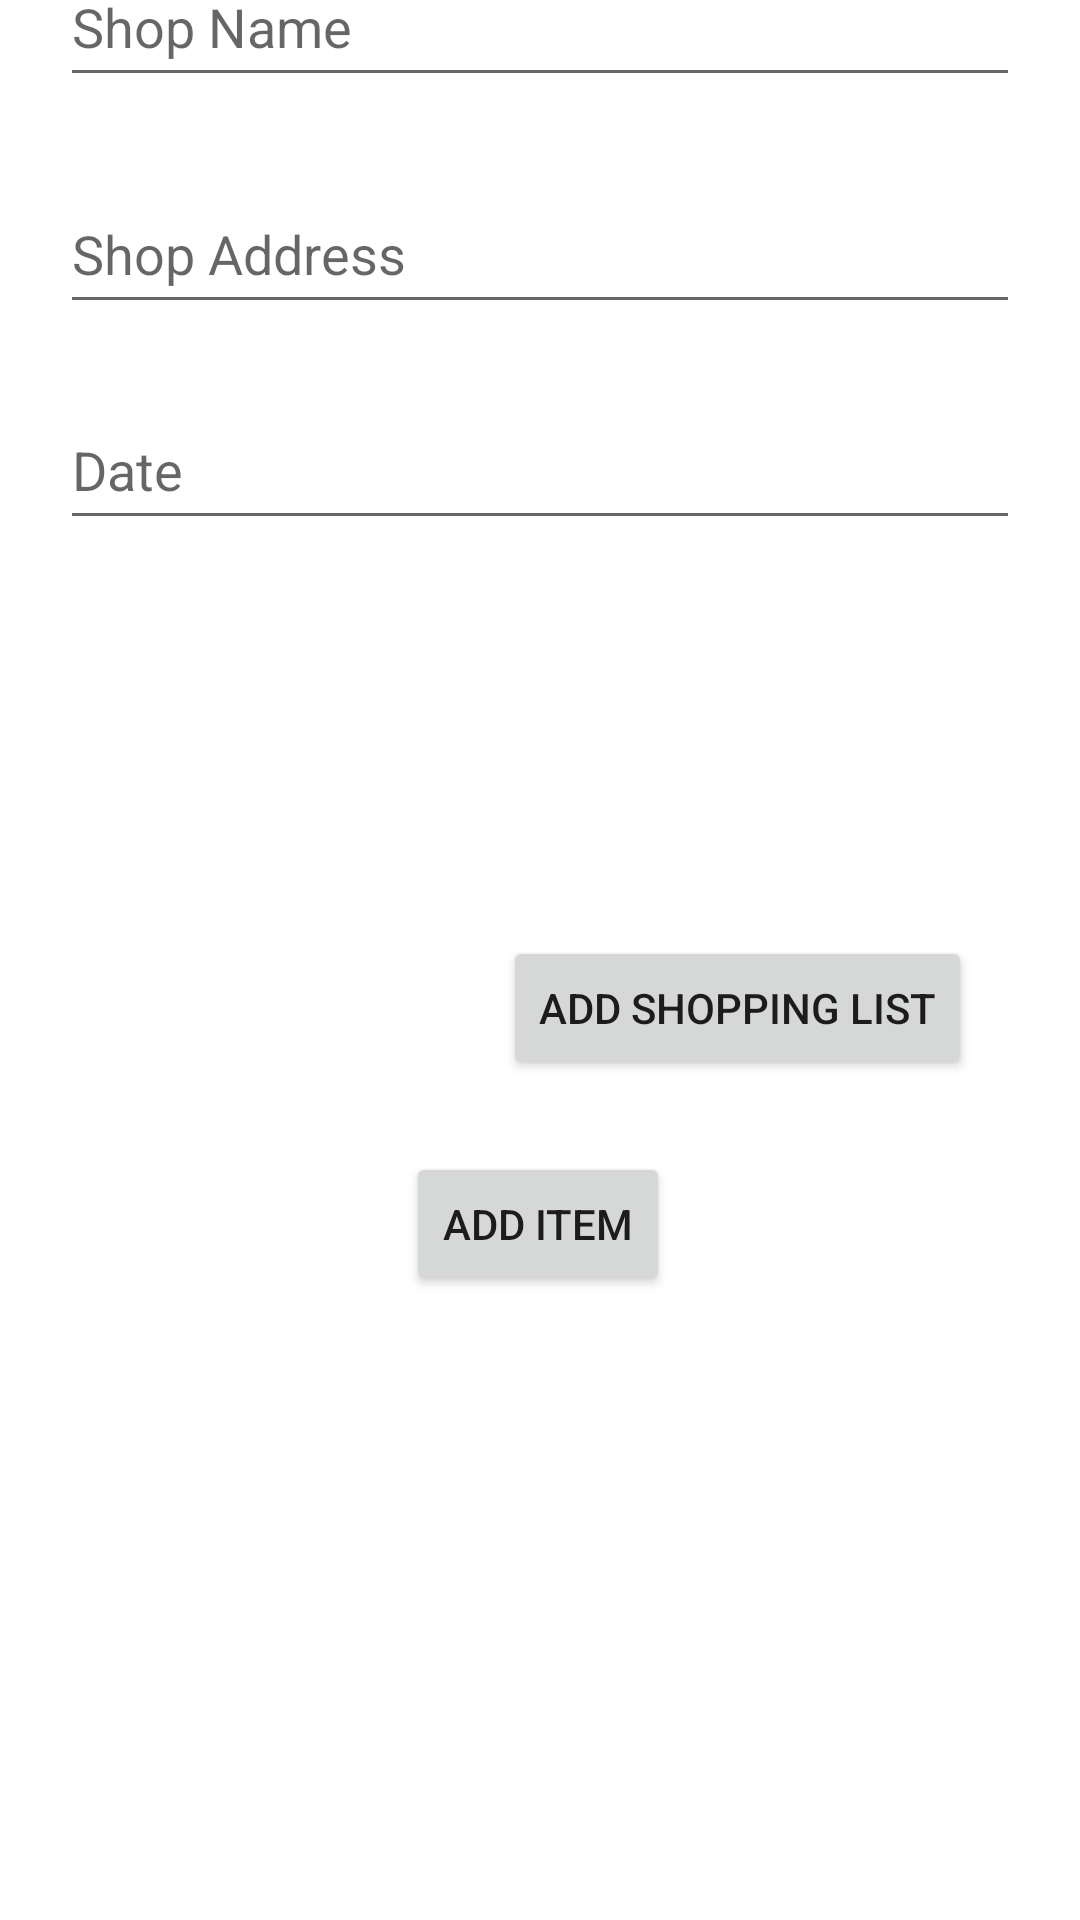

Write the Android layout XML for this screen, with the resource values it uses.
<!-- AndroidManifest.xml: application theme Theme.ShopAid -->
<!-- res/layout/activity_shoplist_create.xml -->
<?xml version="1.0" encoding="utf-8"?>
<androidx.constraintlayout.widget.ConstraintLayout
    xmlns:android="http://schemas.android.com/apk/res/android"
    xmlns:app="http://schemas.android.com/apk/res-auto"
    xmlns:tools="http://schemas.android.com/tools"
    android:layout_width="match_parent"
    android:layout_height="match_parent"
    tools:context=".PantryCreateActivity">


    <EditText
        android:id="@+id/editTextName3"
        android:layout_width="match_parent"
        android:layout_height="50dp"
        android:layout_marginHorizontal="20dp"
        android:layout_marginBottom="608dp"
        android:hint="Shop Name"
        android:inputType="text"
        app:layout_constraintBottom_toBottomOf="parent"
        app:layout_constraintEnd_toEndOf="parent"
        app:layout_constraintHorizontal_bias="0.4"
        app:layout_constraintStart_toStartOf="parent" />

    <EditText
        android:id="@+id/editTextPrice3"
        android:layout_width="match_parent"
        android:layout_height="50dp"
        android:layout_marginHorizontal="20dp"
        android:layout_marginBottom="532dp"
        android:ems="10"
        android:hint="Shop Address"
        android:inputType="textPersonName"
        app:layout_constraintBottom_toBottomOf="parent"
        app:layout_constraintEnd_toEndOf="parent"
        app:layout_constraintHorizontal_bias="0.025"
        app:layout_constraintStart_toStartOf="parent" />

    <EditText
        android:id="@+id/editTextQuantity3"
        android:layout_width="match_parent"
        android:layout_height="50dp"
        android:layout_marginHorizontal="20dp"
        android:layout_marginBottom="460dp"
        android:ems="10"
        android:hint="Date"
        android:inputType="textPersonName"
        app:layout_constraintBottom_toBottomOf="parent"
        app:layout_constraintEnd_toEndOf="parent"
        app:layout_constraintHorizontal_bias="0.0"
        app:layout_constraintStart_toStartOf="parent" />

    <Button
        android:id="@+id/buttonAddCart"
        android:layout_width="wrap_content"
        android:layout_height="wrap_content"
        android:layout_marginTop="312dp"
        android:layout_marginEnd="110dp"
        android:layout_marginRight="36dp"
        android:text="Add Shopping List"
        app:layout_constraintEnd_toEndOf="parent"
        app:layout_constraintHorizontal_bias="1.0"
        app:layout_constraintStart_toStartOf="parent"
        app:layout_constraintTop_toTopOf="parent" />

    <Button
        android:id="@+id/button3"
        android:layout_width="wrap_content"
        android:layout_height="wrap_content"
        android:layout_marginTop="384dp"
        android:text="Add Item"
        app:layout_constraintEnd_toEndOf="parent"
        app:layout_constraintHorizontal_bias="0.498"
        app:layout_constraintStart_toStartOf="parent"
        app:layout_constraintTop_toTopOf="parent" />

    <LinearLayout
        xmlns:android="http://schemas.android.com/apk/res/android"
        xmlns:app="http://schemas.android.com/apk/res-auto"
        xmlns:tools="http://schemas.android.com/tools"
        android:layout_width="match_parent"
        android:layout_height="match_parent"
        android:orientation="horizontal"
        tools:layout_editor_absoluteX="11dp"
        tools:layout_editor_absoluteY="433dp"
        android:layout_marginTop="440dp"
        tools:context=".PantryCreateActivity"
        tools:ignore="MissingConstraints">

        <androidx.recyclerview.widget.RecyclerView
            android:scrollbars="vertical"
            android:layout_width="409dp"
            android:layout_height="200dp"
            android:id="@+id/recyclerView2"/>

    </LinearLayout>


</androidx.constraintlayout.widget.ConstraintLayout>
    
    
    
    
    
    
    
    
    
    
    
    
    

    
    
    
    
    
    
    
    
    
    
    
    

    
    
    
    
    
    
    
    
    
    
<!-- resources referenced by this layout -->
<resources>
  <style name="Theme.ShopAid" parent="Theme.MaterialComponents.DayNight.DarkActionBar">
          
          <item name="colorPrimary">@color/purple_500</item>
          <item name="colorPrimaryVariant">@color/purple_700</item>
          <item name="colorOnPrimary">@color/white</item>
          
          <item name="colorSecondary">@color/teal_200</item>
          <item name="colorSecondaryVariant">@color/teal_700</item>
          <item name="colorOnSecondary">@color/black</item>
          
          <item name="android:statusBarColor" tools:targetApi="l">?attr/colorPrimaryVariant</item>
          
      </style>
  <!-- not gathered from this repository: default colours our renderer supplied (Android Studio template values) -->
  <color name="purple_500">#FF6200EE</color>
  <color name="purple_700">#FF3700B3</color>
  <color name="teal_200">#FF03DAC5</color>
  <color name="teal_700">#FF018786</color>
  <color name="black">#FF000000</color>
  <color name="white">#FFFFFFFF</color>
</resources>
